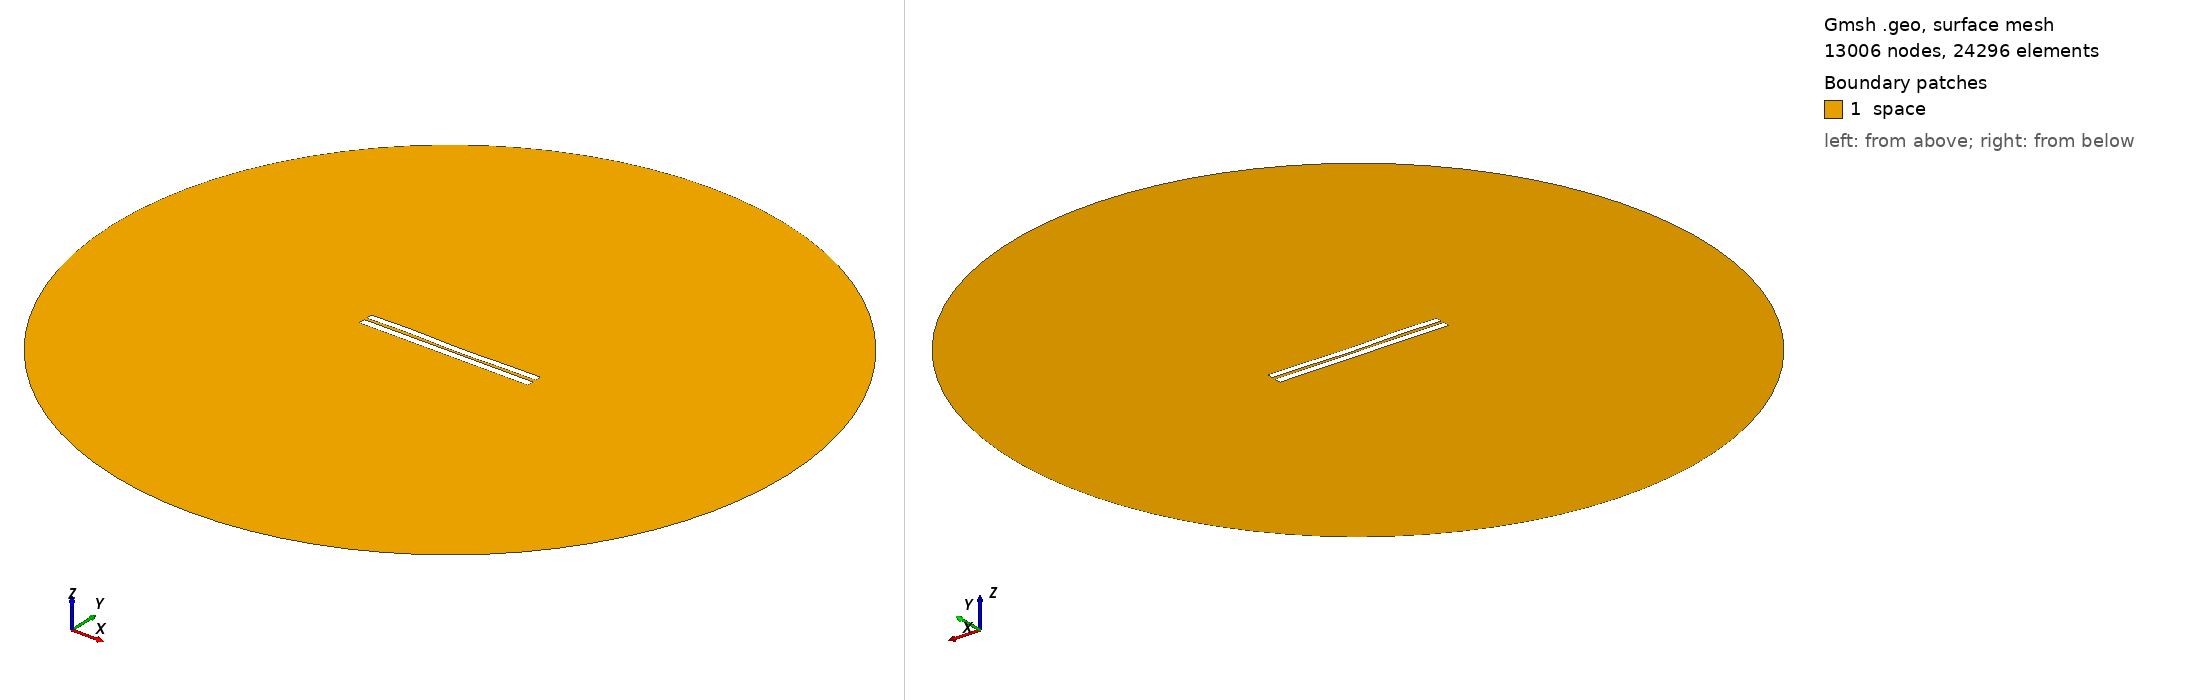

Gmsh geometry script, surface-meshed: 13006 nodes, 24296 surface elements. Boundary patches (legend numbers): 1 space. Left view from above one corner, right view from below the opposite corner. Legend entries are the model's physical surfaces. The drawing asked Gmsh for element sizes between 1% and 20% of the model's largest extent; the script's own settings can give other sizes.

=== 3400.geo (drawn) ===
//---------------------------------------
// Geometry kernel
//---------------------------------------

SetFactory("OpenCASCADE");



//---------------------------------------
// Parameters of the geometry
//---------------------------------------

// Overetch of the upper plate
overetch = 0.125;

// Distance between the plates
distance = 1.5;

// Discretization over the x axis (for the deformation)
nx = 50; 

// Length of the plate
L = 100 - overetch; 

// Number of modes
n = 4; 

// 1st mode coefficient
coeff(1) = 0.0;
beta(1) = 0.596864 * 3.1415926535 / L;

// 2nd mode coefficient
coeff(2) = -0.15;
beta(2) = 1.49418 * 3.1415926535 / L;

// 3rd mode coefficient
coeff(3) = 0.15;
beta(3) = 2.50025 * 3.1415926535 / L;

// 4th mode coefficient
coeff(4) = 0.15;
beta(4) = 3.49999 * 3.1415926535 / L;



//---------------------------------------
// Upper plate (deformed rectangle)
//---------------------------------------

// Coordiantes of the upper plate
xmin = -50;
xmax = 50 - overetch;

// Height of the upper plate
yheight = 4 - 2 * overetch;

// Indexes of the points
UpperID[] = {};
LowerID[] = {};
LeftID[] = {};
RightID[] = {};

// Point index
p = 1;

// Horizontal edges
For i In {1:nx}
    x = xmin + (i-1)*(xmax - xmin)/(nx-1);

    y_bottom = distance / 2 + overetch;
    For j In {1:n}
        C = (Cosh(beta(j)*L) + Cos(beta(j)*L)) / (Sinh(beta(j)*L) + Sin(beta(j)*L));
        y_bottom  = y_bottom + coeff(j) * (Cosh(beta(j)*(x+50)) - Cos(beta(j)*(x+50)) - C * (Sinh(beta(j)*(x+50)) - Sin(beta(j)*(x+50))));
    EndFor

    y_top = y_bottom + yheight;

    Point(p) = {x, y_top, 0, 1.0};
    UpperID[i] = p;
    p = p + 1;

    Point(p) = {x, y_bottom, 0, 1.0};
    LowerID[i] = p;
    p = p + 1;
EndFor

// Create point lists
UpperPts[] = {}; LowerPts[] = {};
For i In {1:nx}
  UpperPts[] += {UpperID[i]};
  LowerPts[] += {LowerID[i]};
EndFor

// Build splines
Spline(1) = {UpperPts[]};
Spline(2) = {LowerPts[]};
Line(3) = {LowerPts[nx-1], UpperPts[nx-1]};
Line(4) = {LowerPts[0], UpperPts[0]};

// Build the plane surface
Curve Loop(1) = {2, 3, -1, -4};
Plane Surface(1) = {1};



//---------------------------------------
// Lower plate (rectangle)
//---------------------------------------

// Vertices
Point(1001) = {-50, -1, 0, 1.0};
Point(1002) = { 50, -1, 0, 1.0};
Point(1003) = { 50,  -5, 0, 1.0};
Point(1004) = {-50,  -5, 0, 1.0};

// Edges
Line(5) = {1001, 1002};
Line(6) = {1002, 1003};
Line(7) = {1003, 1004};
Line(8) = {1004, 1001};

// Plane surface
Line Loop(2) = {5, 6, 7, 8};
Plane Surface(2) = {2}; 



//---------------------------------------
// Outer (fictious) boundary
//---------------------------------------

// Points
Point(1005) = {0, 0, 0};       // Center
Point(1006) = {200, 0, 0};     // Start point
Point(1007) = {0, 200, 0};     // 90 degrees
Point(1008) = {-200, 0, 0};    // 180 degrees
Point(1009) = {0, -200, 0};    // 270 degrees

// Circle arcs (each needs start, center, end)
Circle(9) = {1006, 1005, 1007};
Circle(10) = {1007, 1005, 1008};
Circle(11) = {1008, 1005, 1009};
Circle(12) = {1009, 1005, 1006};

// Plane surface for the entire domain
Curve Loop(3) = {9, 10, 11, 12};
Surface(3) = {3};

// Subtract the plates from the whole domain to obtain the actual domain where we want to solve the equations
BooleanDifference{ Surface{3}; Delete; }{ Surface{1}; Surface{2}; Delete; }




//---------------------------------------
// Transfinite Lines/Curves
//---------------------------------------

// Set the number of points on the boundaries
r = 7;

// Plates
Transfinite Curve {1, 2} = 50*r Using Progression 1;
Transfinite Curve {3, 4} = 2*r Using Progression 1;
Transfinite Line {5, 7} = 50*r Using Progression 1;
Transfinite Line {6, 8} = 2*r Using Progression 1;

// Outer boundary
Transfinite Line {9, 10, 11, 12} = 20 Using Progression 1;



//---------------------------------------
// Physical groups
//---------------------------------------                

// Physical curves (boundaries)
Physical Line("force_segment", 10) = {2};
Physical Line("upper_plate", 11) = {1, 3, 4};
Physical Line("lower_plate", 12) = {5, 6, 7, 8};
Physical Line("boundary", 20) = {9, 10, 11, 12};

// Physical Surfaces
Physical Surface("space", 30) = {3};



//---------------------------------------
// 6. Generate the Mesh
//---------------------------------------

// 2D mesh generation
Mesh 2;
